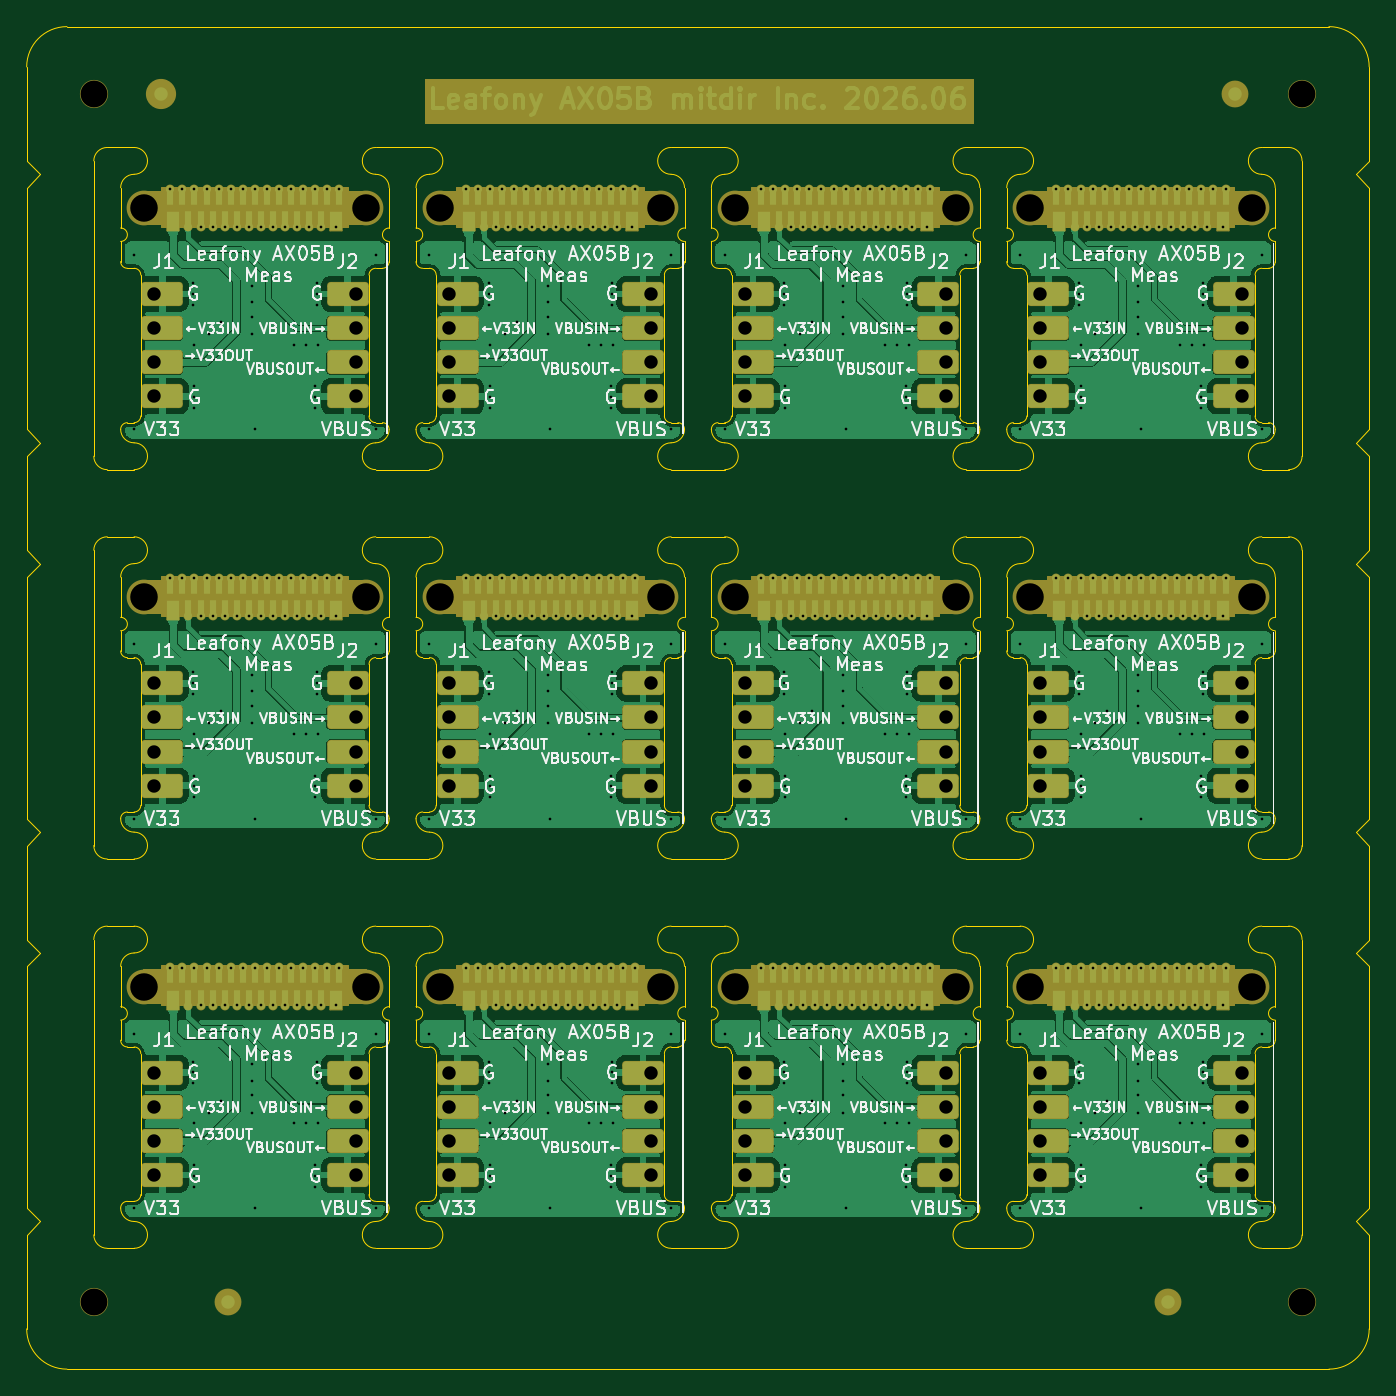
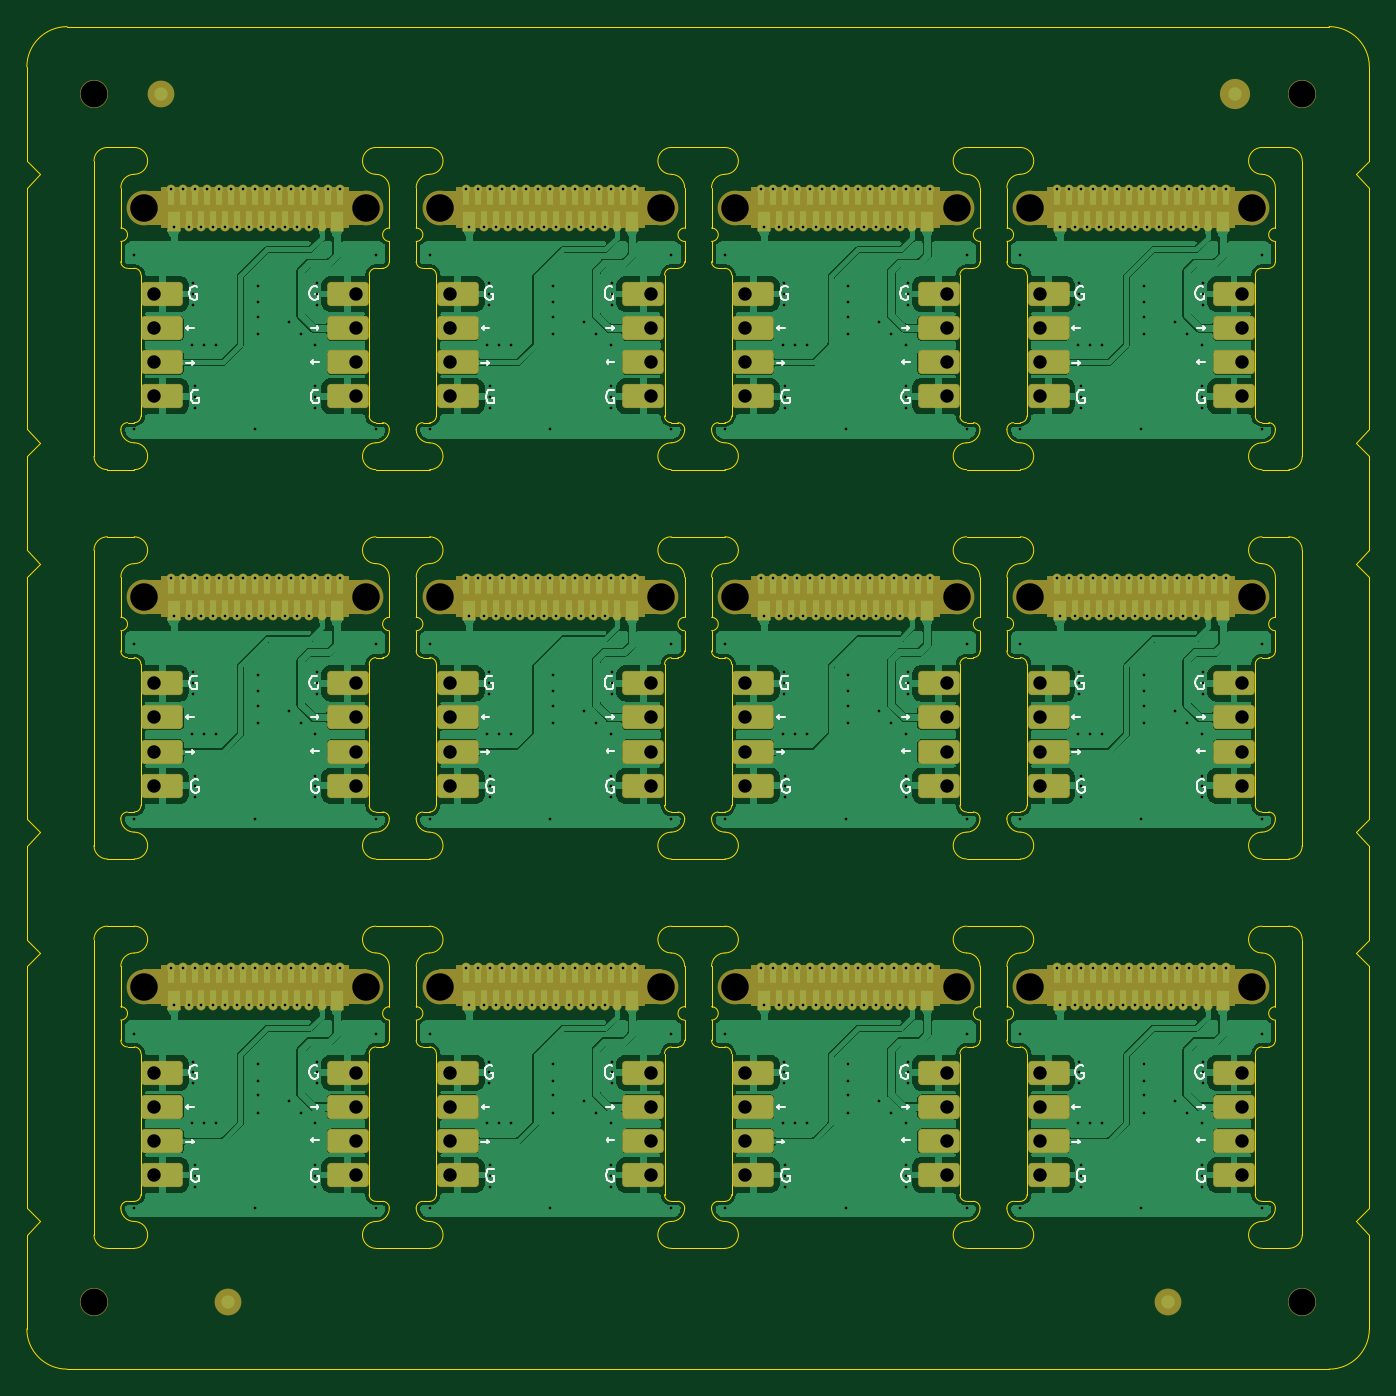
Circuit board: 11 layer files. Board 100.0 x 100.0 mm.
- bottom_copper: leafony-ax05b-panelized-B_Cu.gbl (355140 bytes)
- bottom_mask: leafony-ax05b-panelized-B_Mask.gbs (25054 bytes)
- paste: leafony-ax05b-panelized-B_Paste.gbp (504 bytes)
- bottom_silk: leafony-ax05b-panelized-B_Silkscreen.gbo (69904 bytes)
- outline: leafony-ax05b-panelized-Edge_Cuts.gm1 (27226 bytes)
- top_copper: leafony-ax05b-panelized-F_Cu.gtl (366286 bytes)
- top_mask: leafony-ax05b-panelized-F_Mask.gts (25353 bytes)
- paste: leafony-ax05b-panelized-F_Paste.gtp (504 bytes)
- top_silk: leafony-ax05b-panelized-F_Silkscreen.gto (355935 bytes)
- drill: leafony-ax05b-panelized-NPTH.drl (759 bytes)
- drill: leafony-ax05b-panelized-PTH.drl (9922 bytes)

=== bottom_copper: leafony-ax05b-panelized-B_Cu.gbl (355140 bytes, source omitted) ===
=== bottom_mask: leafony-ax05b-panelized-B_Mask.gbs (25054 bytes, source omitted) ===
=== paste: leafony-ax05b-panelized-B_Paste.gbp ===
G04 #@! TF.GenerationSoftware,KiCad,Pcbnew,10.0.3*
G04 #@! TF.CreationDate,2026-06-04T15:53:27+09:00*
G04 #@! TF.ProjectId,leafony-ax05b-panelized,6c656166-6f6e-4792-9d61-783035622d70,v1.0*
G04 #@! TF.SameCoordinates,Original*
G04 #@! TF.FileFunction,Paste,Bot*
G04 #@! TF.FilePolarity,Positive*
%FSLAX46Y46*%
G04 Gerber Fmt 4.6, Leading zero omitted, Abs format (unit mm)*
G04 Created by KiCad (PCBNEW 10.0.3) date 2026-06-04 15:53:27*
%MOMM*%
%LPD*%
G01*
G04 APERTURE LIST*
G04 APERTURE END LIST*
M02*

=== bottom_silk: leafony-ax05b-panelized-B_Silkscreen.gbo (69904 bytes, source omitted) ===
=== outline: leafony-ax05b-panelized-Edge_Cuts.gm1 (27226 bytes, source omitted) ===
=== top_copper: leafony-ax05b-panelized-F_Cu.gtl (366286 bytes, source omitted) ===
=== top_mask: leafony-ax05b-panelized-F_Mask.gts (25353 bytes, source omitted) ===
=== paste: leafony-ax05b-panelized-F_Paste.gtp ===
G04 #@! TF.GenerationSoftware,KiCad,Pcbnew,10.0.3*
G04 #@! TF.CreationDate,2026-06-04T15:53:27+09:00*
G04 #@! TF.ProjectId,leafony-ax05b-panelized,6c656166-6f6e-4792-9d61-783035622d70,v1.0*
G04 #@! TF.SameCoordinates,Original*
G04 #@! TF.FileFunction,Paste,Top*
G04 #@! TF.FilePolarity,Positive*
%FSLAX46Y46*%
G04 Gerber Fmt 4.6, Leading zero omitted, Abs format (unit mm)*
G04 Created by KiCad (PCBNEW 10.0.3) date 2026-06-04 15:53:27*
%MOMM*%
%LPD*%
G01*
G04 APERTURE LIST*
G04 APERTURE END LIST*
M02*

=== top_silk: leafony-ax05b-panelized-F_Silkscreen.gto (355935 bytes, source omitted) ===
=== drill: leafony-ax05b-panelized-NPTH.drl ===
M48
; DRILL file KiCad 10.0.3 date 2026-06-04T15:53:32
; FORMAT={-:-/ absolute / metric / decimal}
; #@! TF.CreationDate,2026-06-04T15:53:32+09:00
; #@! TF.GenerationSoftware,Kicad,Pcbnew,10.0.3
; #@! TF.FileFunction,NonPlated,1,2,NPTH
FMAT,2
METRIC
; #@! TA.AperFunction,NonPlated,NPTH,ComponentDrill
T1C2.000
; #@! TA.AperFunction,NonPlated,NPTH,ComponentDrill
T2C2.050
%
G90
G05
T1
X30.0Y-30.0
X30.0Y-120.0
X120.0Y-30.0
X120.0Y-120.0
T2
X33.75Y-38.5
X33.75Y-67.5
X33.75Y-96.5
X50.25Y-38.5
X50.25Y-67.5
X50.25Y-96.5
X55.75Y-38.5
X55.75Y-67.5
X55.75Y-96.5
X72.25Y-38.5
X72.25Y-67.5
X72.25Y-96.5
X77.75Y-38.5
X77.75Y-67.5
X77.75Y-96.5
X94.25Y-38.5
X94.25Y-67.5
X94.25Y-96.5
X99.75Y-38.5
X99.75Y-67.5
X99.75Y-96.5
X116.25Y-38.5
X116.25Y-67.5
X116.25Y-96.5
M30

=== drill: leafony-ax05b-panelized-PTH.drl (9922 bytes, source omitted) ===
